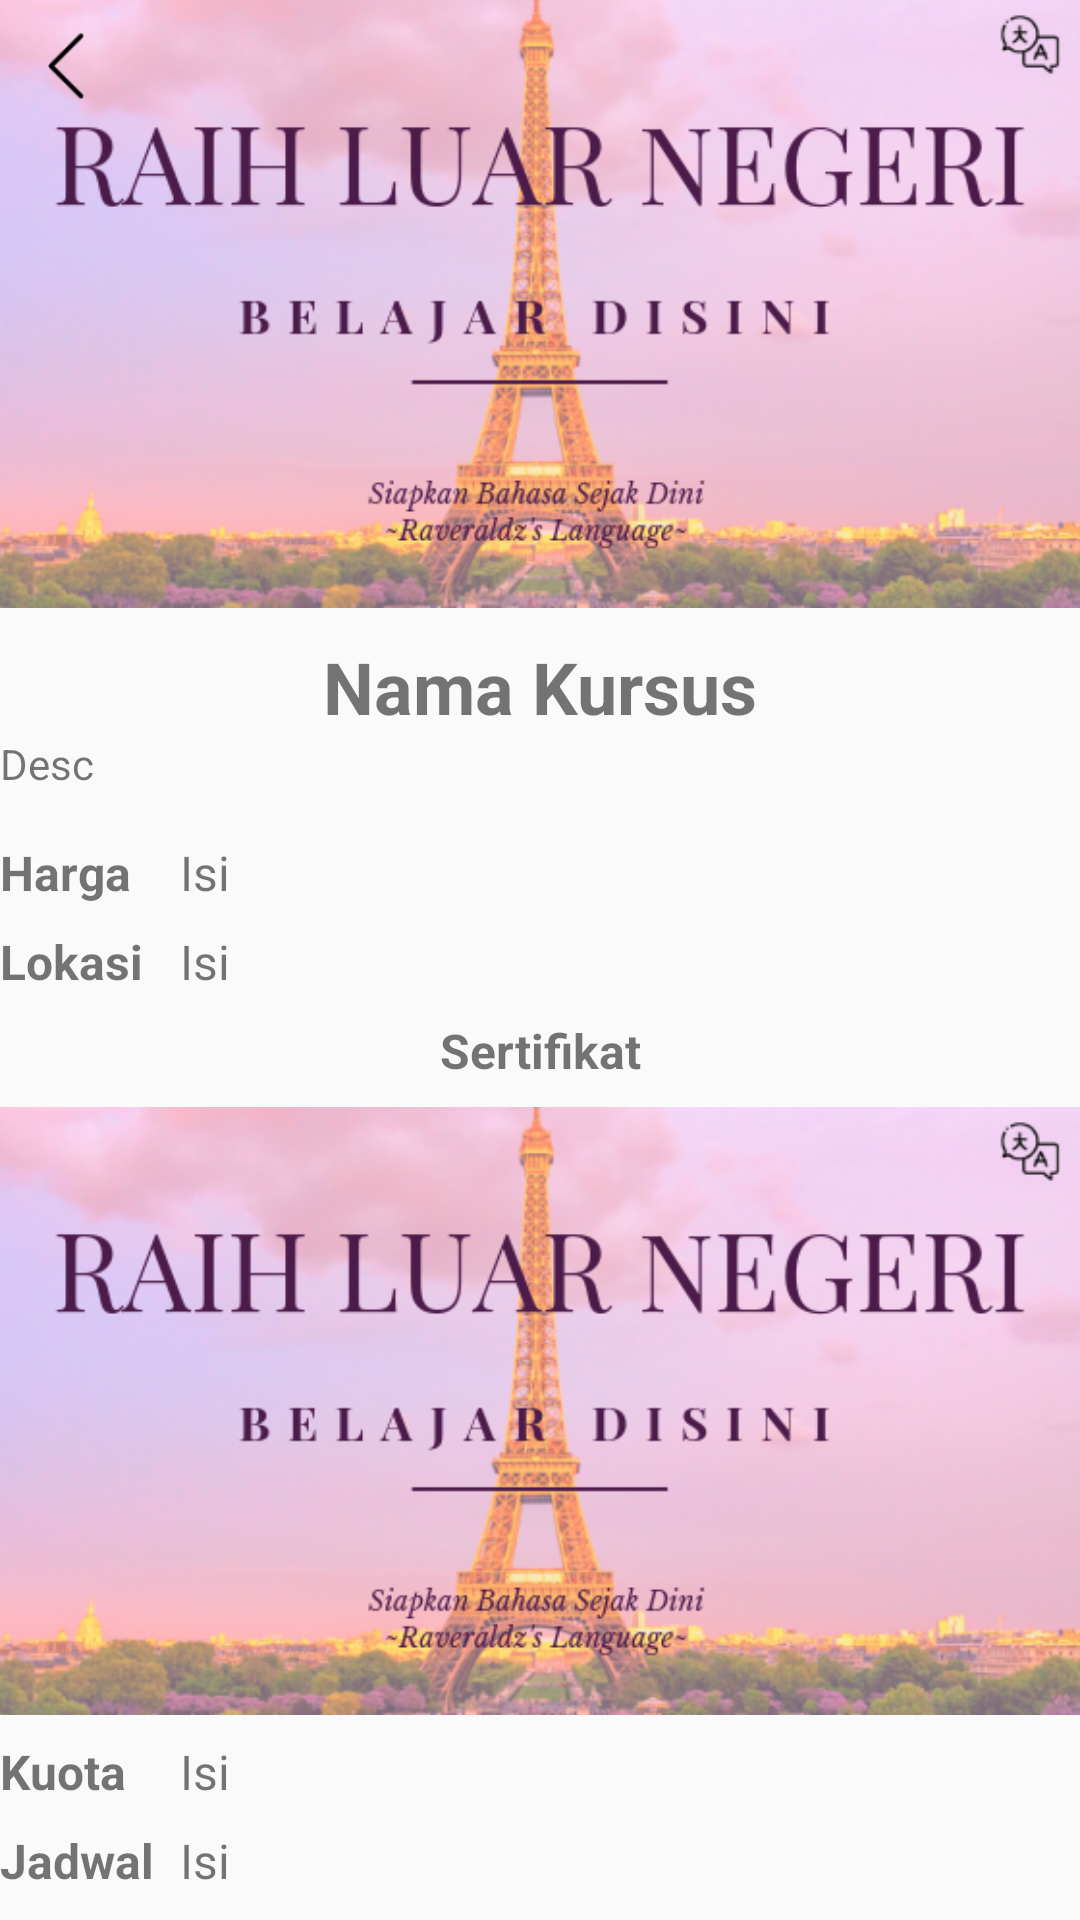

Layout XML and referenced resources for this Android screen:
<!-- AndroidManifest.xml: application theme AppTheme -->
<!-- res/layout/activity_desc_kursus.xml -->
<?xml version="1.0" encoding="utf-8"?>
<android.support.v4.widget.NestedScrollView xmlns:android="http://schemas.android.com/apk/res/android"
    xmlns:app="http://schemas.android.com/apk/res-auto"
    xmlns:tools="http://schemas.android.com/tools"
    android:layout_width="match_parent"
    android:layout_height="match_parent">

    <RelativeLayout
        android:layout_width="match_parent"
        android:layout_height="wrap_content">

        <FrameLayout
            android:id="@+id/fl_detail_kursuss"
            android:layout_width="match_parent"
            android:layout_height="wrap_content">

            <android.support.constraint.ConstraintLayout
                android:layout_width="match_parent"
                android:layout_height="wrap_content">

                <ImageView
                    android:id="@+id/iv_detail_kursuss"
                    android:layout_width="0dp"
                    android:layout_height="0dp"
                    android:layout_marginStart="0dp"
                    android:layout_marginTop="0dp"
                    android:layout_marginEnd="0dp"
                    android:contentDescription="@string/desc"
                    android:scaleType="fitXY"
                    app:layout_constraintDimensionRatio="H,16:9"
                    app:layout_constraintEnd_toEndOf="parent"
                    app:layout_constraintStart_toStartOf="parent"
                    app:layout_constraintTop_toTopOf="parent"
                    app:srcCompat="@drawable/kursus_bahasa"
                    tools:ignore="MissingConstraints" />
            </android.support.constraint.ConstraintLayout>

            <ImageView
                android:id="@+id/iv_back"
                android:layout_width="24dp"
                android:layout_height="24dp"
                android:layout_marginStart="10dp"
                android:layout_marginTop="10dp"
                app:srcCompat="@drawable/btn_back" />
        </FrameLayout>

        <TextView
            android:id="@+id/tv_d_nama_kursus"
            android:layout_width="match_parent"
            android:layout_height="wrap_content"
            android:layout_below="@+id/fl_detail_kursuss"
            android:layout_marginTop="10dp"
            android:gravity="center_horizontal"
            android:text="Nama Kursus"
            android:textSize="24sp"
            android:textStyle="bold" />

        <TableLayout
            android:id="@+id/tl_d_kursus"
            android:layout_width="match_parent"
            android:layout_height="wrap_content"
            android:layout_below="@+id/tv_d_nama_kursus"
            android:layout_marginStart="@dimen/activity_horizontal_margin"
            android:layout_marginTop="@dimen/activity_vertical_margin"
            android:layout_marginEnd="@dimen/activity_horizontal_margin"
            android:layout_marginBottom="@dimen/activity_vertical_margin">

            <TableRow
                android:id="@+id/tr_desc"
                android:layout_width="wrap_content"
                android:layout_height="wrap_content"
                android:layout_marginBottom="16dp"
                android:orientation="horizontal">

                <TextView
                    android:id="@+id/tv_desc"
                    android:layout_width="wrap_content"
                    android:layout_height="wrap_content"
                    android:lineSpacingMultiplier="1"
                    android:text="Desc" />
            </TableRow>

            <TableRow
                android:id="@+id/tr_price"
                android:layout_width="match_parent"
                android:layout_height="wrap_content"
                android:layout_marginBottom="8dp"
                android:orientation="horizontal">

                <TextView
                    android:layout_width="0dp"
                    android:layout_height="wrap_content"
                    android:layout_marginEnd="@dimen/activity_horizontal_margin"
                    android:layout_weight="2"
                    android:text="Harga"
                    android:textSize="16sp"
                    android:textStyle="bold" />

                <TextView
                    android:id="@+id/tv_price"
                    android:layout_width="0dp"
                    android:layout_height="wrap_content"
                    android:layout_weight="10"
                    android:text="Isi"
                    android:textSize="16sp" />
            </TableRow>

            <TableRow
                android:id="@+id/tr_location"
                android:layout_width="match_parent"
                android:layout_height="wrap_content"
                android:layout_marginBottom="8dp"
                android:orientation="horizontal">

                <TextView
                    android:layout_width="0dp"
                    android:layout_height="wrap_content"
                    android:layout_marginEnd="@dimen/activity_horizontal_margin"
                    android:layout_weight="2"
                    android:text="Lokasi"
                    android:textSize="16sp"
                    android:textStyle="bold" />

                <TextView
                    android:id="@+id/tv_location"
                    android:layout_width="0dp"
                    android:layout_height="wrap_content"
                    android:layout_weight="10"
                    android:text="Isi"
                    android:textSize="16sp" />
            </TableRow>

            <TextView
                android:layout_width="match_parent"
                android:layout_height="wrap_content"
                android:layout_marginBottom="8dp"
                android:gravity="center"
                android:text="Sertifikat"
                android:textSize="16dp"
                android:textStyle="bold" />

            <TableRow
                android:id="@+id/tr_certif"
                android:layout_width="match_parent"
                android:layout_height="wrap_content"
                android:layout_marginBottom="8dp"
                android:orientation="horizontal">

                <android.support.constraint.ConstraintLayout
                    android:layout_width="match_parent"
                    android:layout_height="wrap_content"
                    android:layout_weight="1">

                    <ImageView
                        android:id="@+id/iv_certif"
                        android:layout_width="0dp"
                        android:layout_height="0dp"
                        android:layout_marginStart="0dp"
                        android:layout_marginTop="0dp"
                        android:layout_marginEnd="0dp"
                        android:contentDescription="@string/desc"
                        android:scaleType="fitXY"
                        app:layout_constraintDimensionRatio="H,16:9"
                        app:layout_constraintEnd_toEndOf="parent"
                        app:layout_constraintStart_toStartOf="parent"
                        app:layout_constraintTop_toTopOf="parent"
                        app:srcCompat="@drawable/kursus_bahasa"
                        tools:ignore="MissingConstraints" />
                </android.support.constraint.ConstraintLayout>

            </TableRow>

            <TableRow
                android:id="@+id/tr_kuota"
                android:layout_width="match_parent"
                android:layout_height="wrap_content"
                android:layout_marginBottom="8dp"
                android:orientation="horizontal">

                <TextView
                    android:layout_width="0dp"
                    android:layout_height="wrap_content"
                    android:layout_marginEnd="@dimen/activity_horizontal_margin"
                    android:layout_weight="2"
                    android:text="Kuota"
                    android:textSize="16sp"
                    android:textStyle="bold" />

                <TextView
                    android:id="@+id/tv_kuota"
                    android:layout_width="0dp"
                    android:layout_height="wrap_content"
                    android:layout_weight="10"
                    android:text="Isi"
                    android:textSize="16sp" />
            </TableRow>

            <TableRow
                android:id="@+id/tr_schedule"
                android:layout_width="match_parent"
                android:layout_height="wrap_content"
                android:layout_marginBottom="8dp"
                android:orientation="horizontal">

                <TextView
                    android:layout_width="0dp"
                    android:layout_height="wrap_content"
                    android:layout_marginEnd="@dimen/activity_horizontal_margin"
                    android:layout_weight="2"
                    android:text="Jadwal"
                    android:textSize="16sp"
                    android:textStyle="bold" />

                <TextView
                    android:id="@+id/tv_jadwal"
                    android:layout_width="0dp"
                    android:layout_height="wrap_content"
                    android:layout_weight="10"
                    android:text="Isi"
                    android:textSize="16sp" />
            </TableRow>

            <TableRow
                android:layout_margin="10dp"
                android:gravity="center">
                <Button
                    android:id="@+id/btn_daftar"
                    android:text="Daftar ! (Untder Construction)"/>
            </TableRow>
        </TableLayout>
    </RelativeLayout>
</android.support.v4.widget.NestedScrollView>
<!-- resources referenced by this layout -->
<resources>
  <!-- drawable btn_back: png bitmap (drawable, 1056 bytes) -->
  <!-- drawable kursus_bahasa: png bitmap (drawable, 229415 bytes) -->
  <string name="desc">Description</string>
  <style name="AppTheme" parent="Theme.AppCompat.Light.NoActionBar">
          
          <item name="colorPrimary">@color/colorPrimary</item>
          <item name="colorPrimaryDark">@color/colorPrimaryDark</item>
          <item name="colorAccent">@color/colorAccent</item>
      </style>
  <!-- not gathered from this repository: default colours our renderer supplied (Android Studio template values) -->
  <color name="colorPrimary">#FF6200EE</color>
  <color name="colorPrimaryDark">#FF3700B3</color>
  <color name="colorAccent">#FF03DAC5</color>
</resources>
